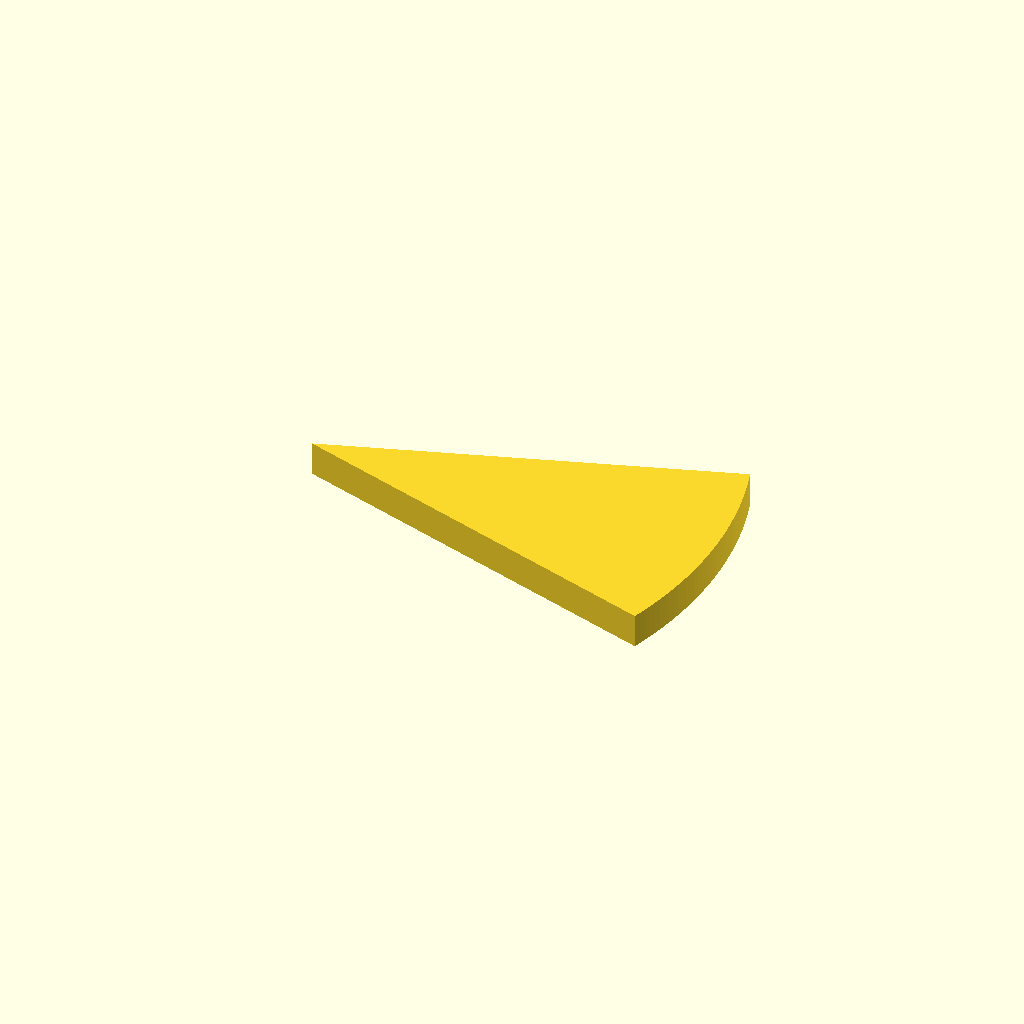
Cell 1 — every parameter at its default value.
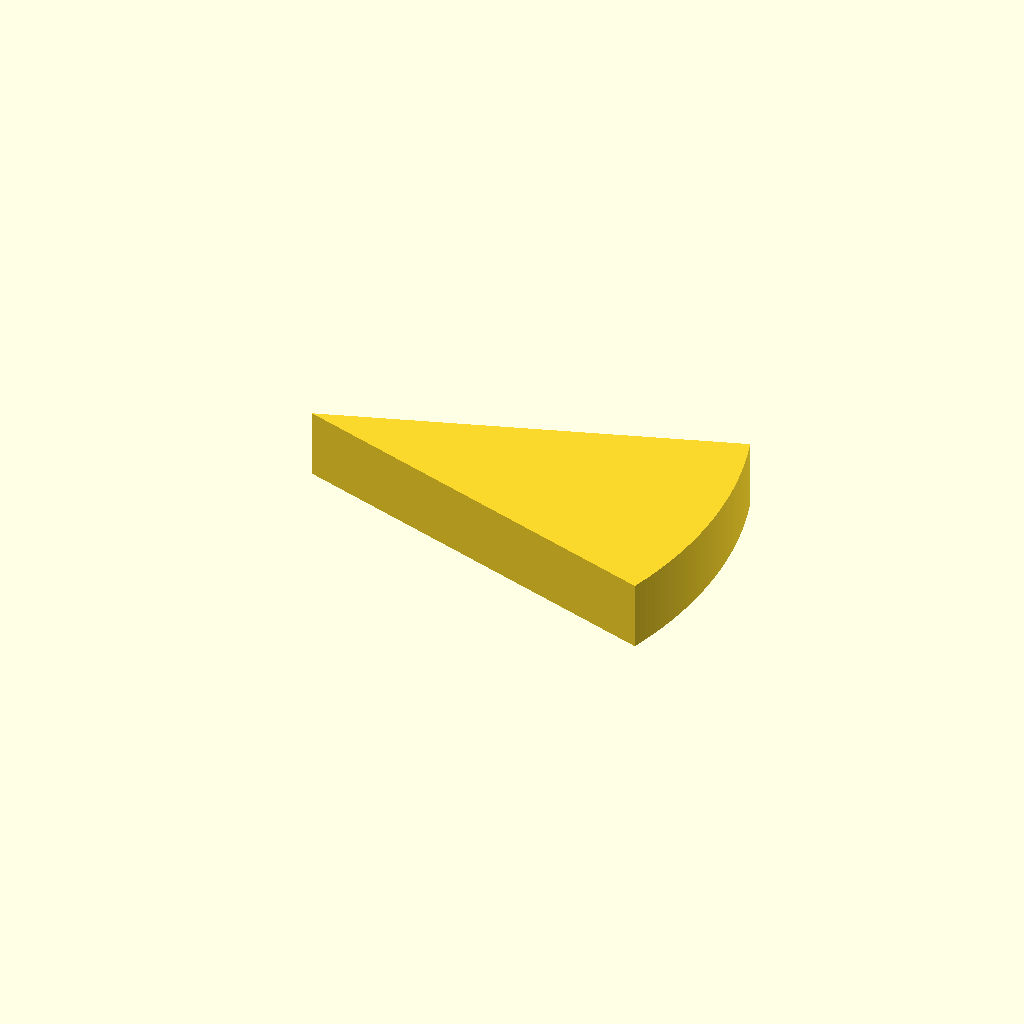
Cell 2: the same model with plate_t = 10.
All cells are drawn from one camera (rotation 55°, 0°, 25°, orthographic, colour scheme Cornfield), so only the parameter changes between them.
The OpenSCAD source (optional_data/data/sketch2/arcprofiles/part_0031.scad):
$fn = 32;

// ----------------------------------------------------------------------
// Arc profile plate: sector, 38 points
// ----------------------------------------------------------------------

// --- parameters (mm) ---
sector_angle = 36;        // sector angle, degrees
sector_r = 60;            // outer radius
arc_step = 1;             // sampling step of the arc, degrees
plate_t = 5;              // plate thickness, Z

bbox_x = 2 * sector_r * sin(sector_angle / 2);  // chord of the sector
bbox_y = sector_r;  // depth of the sector (apex to arc)

profile = [[57.063, 0], [57.378, 0.999], [57.676, 2.003], [57.956, 3.012], [58.218, 4.026], [58.462, 5.044], [58.689, 6.066], [58.898, 7.092], [59.088, 8.122], [59.261, 9.155], [59.416, 10.191], [59.553, 11.229], [59.671, 12.269], [59.772, 13.312], [59.854, 14.356], [59.918, 15.401], [59.963, 16.447], [59.991, 17.494], [60, 18.541], [59.991, 19.588], [59.963, 20.635], [59.918, 21.681], [59.854, 22.726], [59.772, 23.77], [59.671, 24.813], [59.553, 25.853], [59.416, 26.891], [59.261, 27.927], [59.088, 28.96], [58.898, 29.99], [58.689, 31.016], [58.462, 32.038], [58.218, 33.056], [57.956, 34.07], [57.676, 35.079], [57.378, 36.083], [57.063, 37.082], [0, 18.541]];  // primary outline, 38 points, counter clockwise

// --- the one profile operation ---
linear_extrude(height = plate_t) polygon(points = profile);
Parameter table extracted from the source (name, type, default, range or options):
sector_angle: number, default 36
sector_r: number, default 60
arc_step: number, default 1
plate_t: number, default 5
